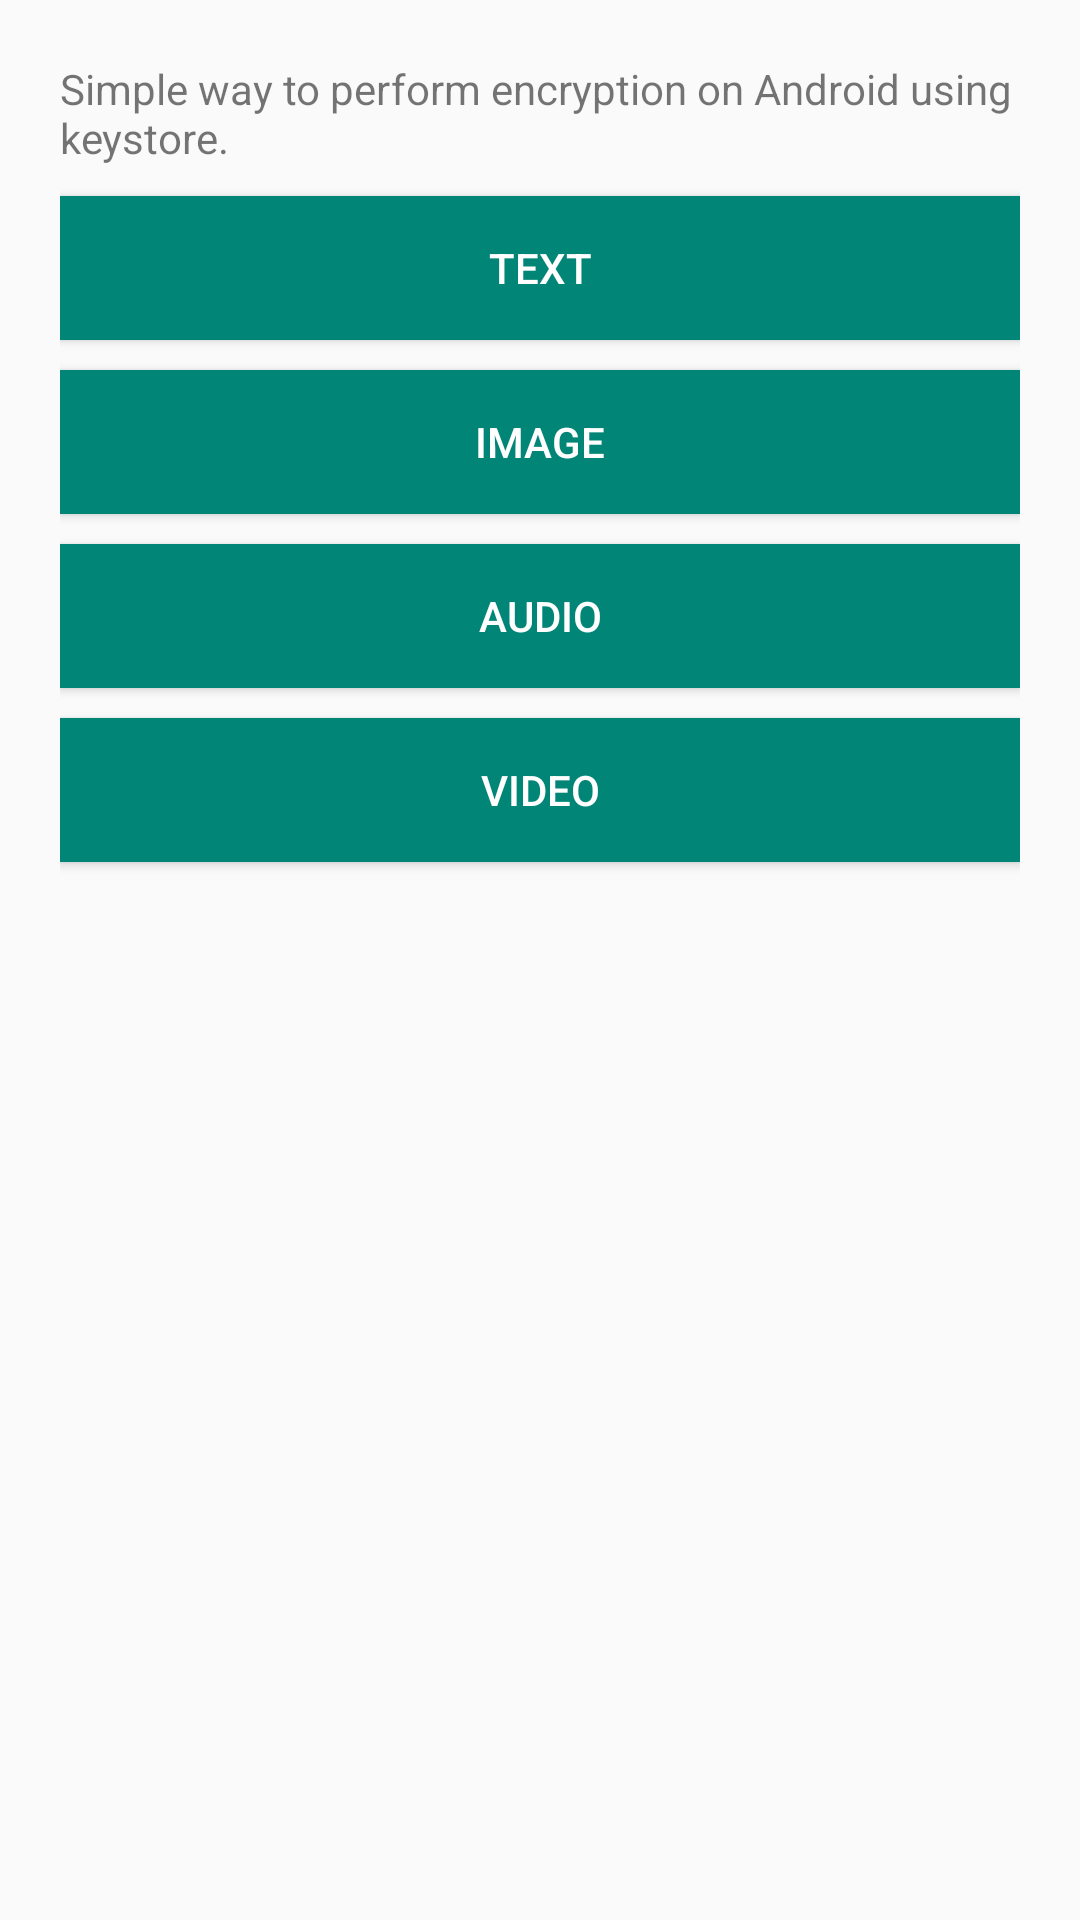

Android layout source for this screen:
<!-- AndroidManifest.xml: application theme AppTheme -->
<!-- res/layout/activity_main.xml -->
<?xml version="1.0" encoding="utf-8"?>
<LinearLayout xmlns:android="http://schemas.android.com/apk/res/android"
    xmlns:app="http://schemas.android.com/apk/res-auto"
    xmlns:tools="http://schemas.android.com/tools"
    android:layout_width="match_parent"
    android:layout_height="match_parent"
    android:orientation="vertical"
    android:padding="20dp"
    tools:context=".MainActivity">


    <TextView
        android:layout_width="wrap_content"
        android:layout_height="wrap_content"
        android:text="Simple way to perform encryption on Android using keystore."/>
    <Button
        android:id="@+id/text"
        style="@style/AppButton"
        android:layout_marginTop="10dp"
        android:text="Text"/>
    <Button
        android:id="@+id/image"
        style="@style/AppButton"
        android:layout_marginTop="10dp"
        android:text="Image"/>
    <Button
        android:id="@+id/audio"
        style="@style/AppButton"
        android:layout_marginTop="10dp"
        android:text="Audio"/>
    <Button
        android:id="@+id/video"
        style="@style/AppButton"
        android:layout_marginTop="10dp"
        android:text="Video"/>

</LinearLayout>
<!-- resources referenced by this layout -->
<resources>
  <style name="AppButton" parent="Widget.AppCompat.Button.Colored">
          <item name="android:layout_width">match_parent</item>
          <item name="android:layout_height">wrap_content</item>
          <item name="android:background">@color/colorPrimary</item>
          <item name="android:textColor">@color/white</item>
      </style>
  <style name="AppTheme" parent="Theme.AppCompat.Light.DarkActionBar">
          
          <item name="colorPrimary">@color/colorPrimary</item>
          <item name="colorPrimaryDark">@color/colorPrimaryDark</item>
          <item name="colorAccent">@color/colorAccent</item>
      </style>
  <color name="colorPrimary">#008577</color>
  <color name="white">#fff</color>
  <color name="colorPrimaryDark">#00574B</color>
  <color name="colorAccent">#D81B60</color>
</resources>
